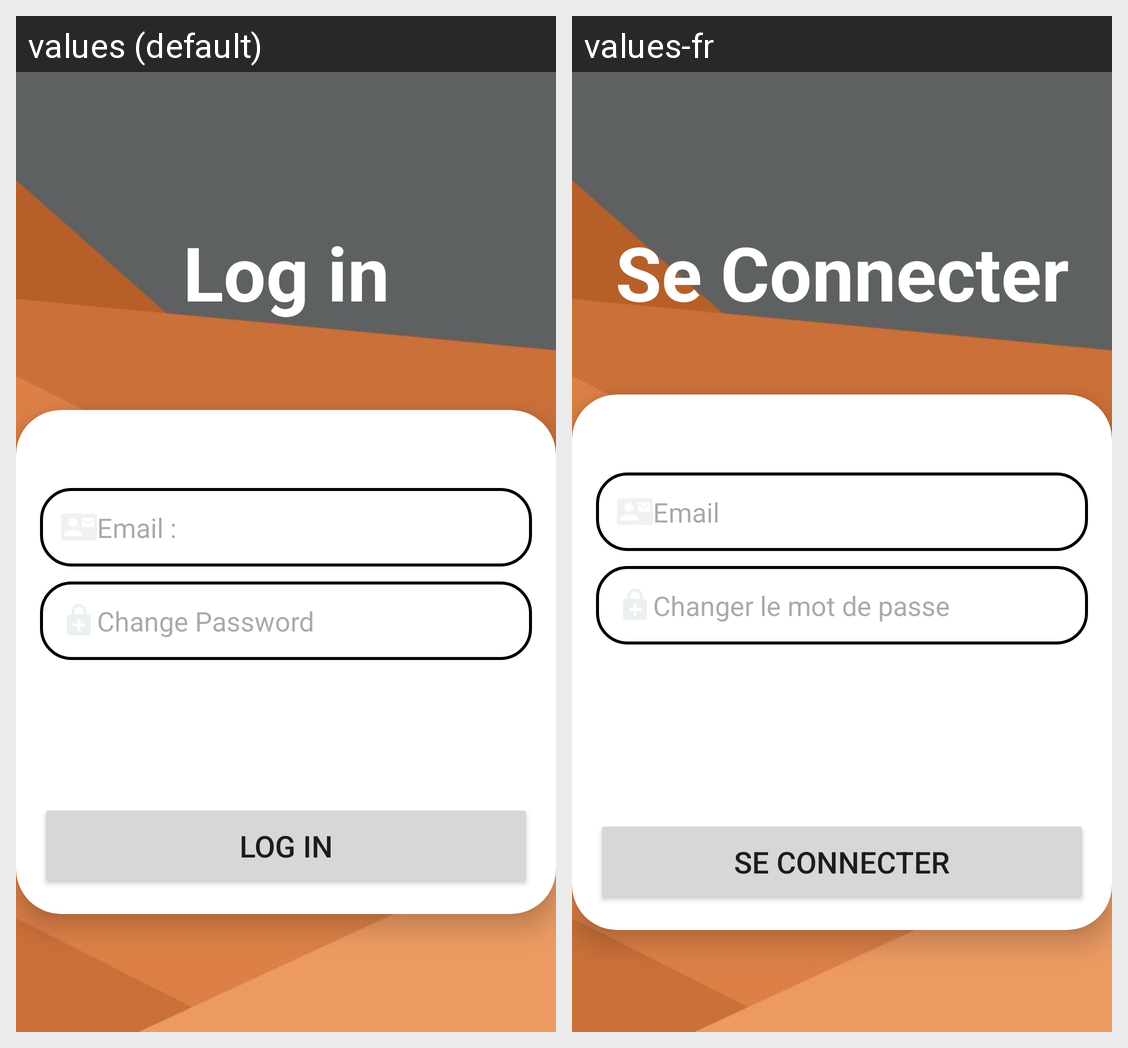

Here is an Android app screen in its default locale and in the app's own translations. Write out the translated-string differences for the strings that appear on this screen.
Android screen res/layout/fragment_login.xml rendered under 2 locales, left to right: values (default), values-fr. Device: Nexus 5 (rendered at 1080×1920; each locale shown at half size, 540×960, under a caption strip naming it); theme Theme.Devises.
Strings drawn on this screen, with the default value and each locale's value (text and hints the layout hard-codes, and strings that could not be matched under every locale, appear in the picture but are not listed):

LoginPage
  values: Log in
  values-fr: Se Connecter

email
  values: Email :
  values-fr: Email

password
  values: Change Password
  values-fr: Changer le mot de passe
